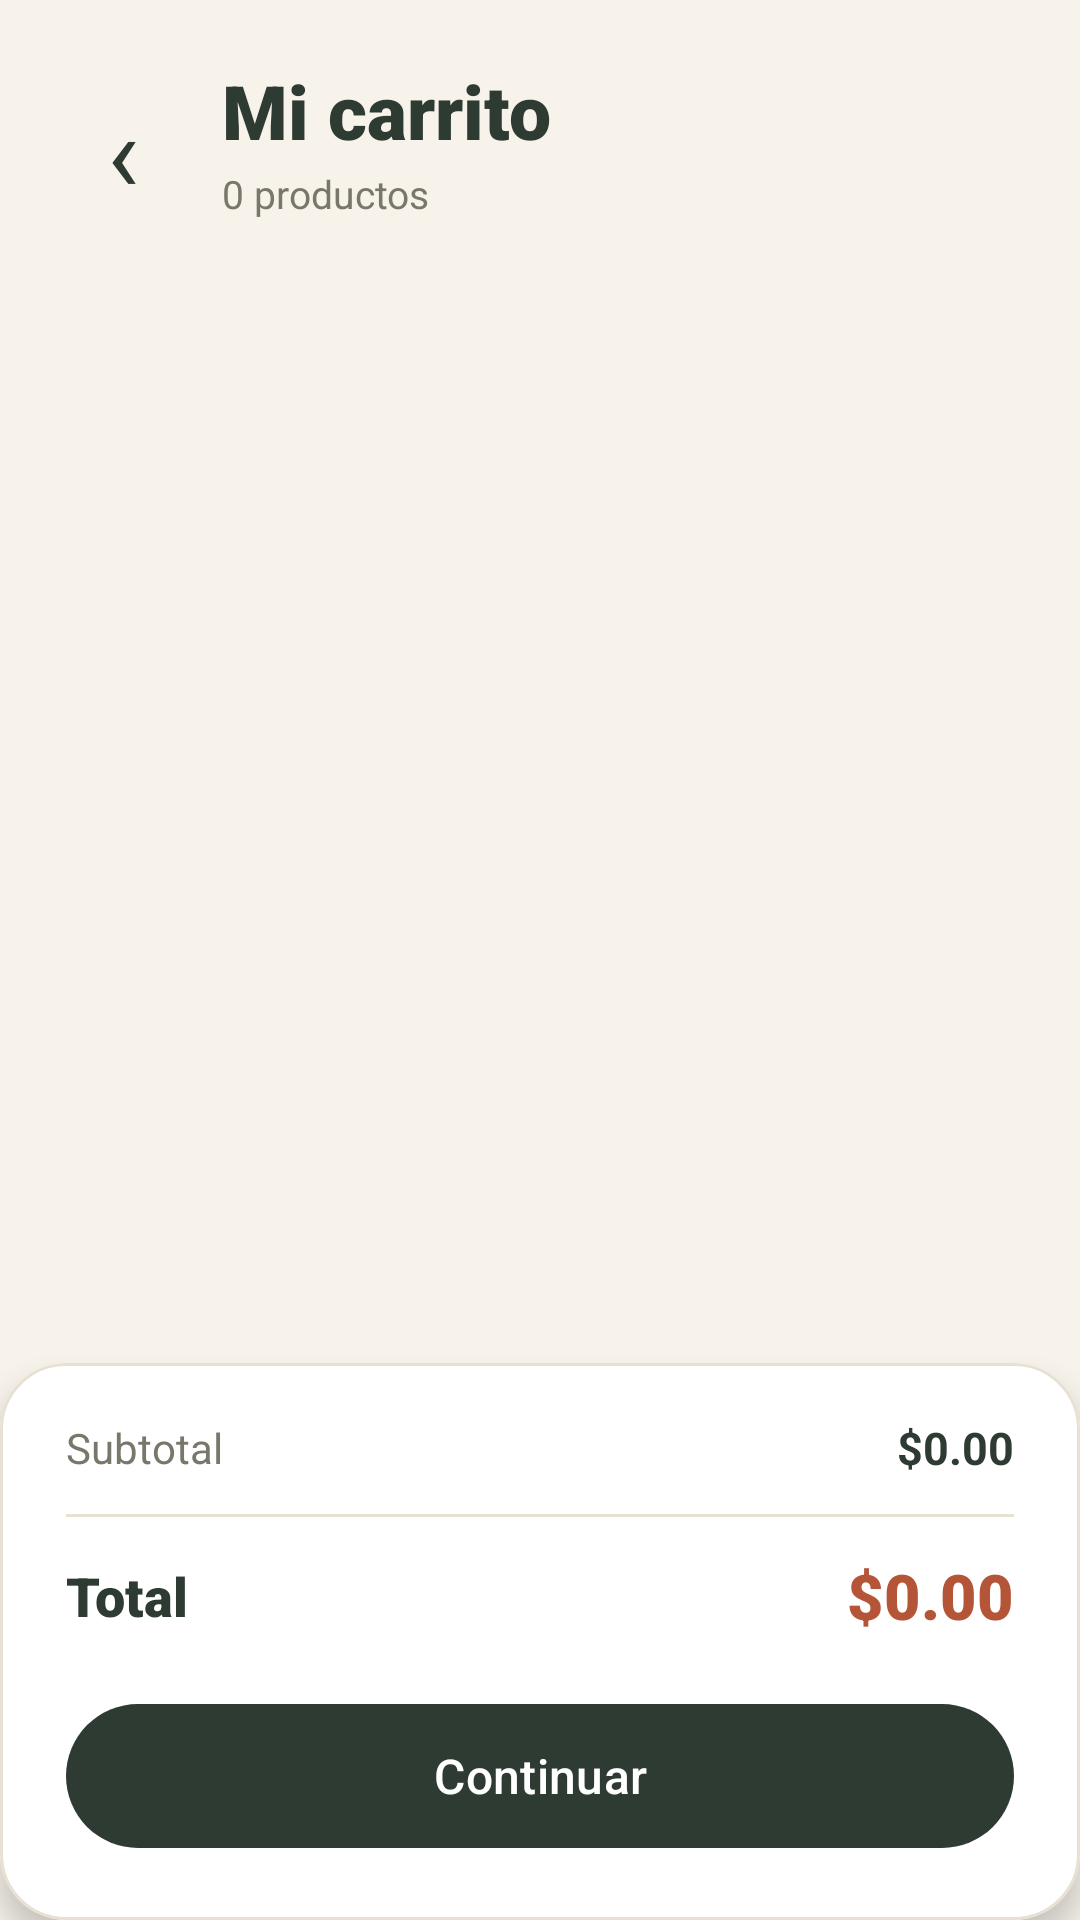

Reconstruct the res/layout file that produces this screen, plus the resources it refers to.
<!-- AndroidManifest.xml: application theme Theme.Comanda -->
<!-- res/layout/activity_carrito.xml -->
<?xml version="1.0" encoding="utf-8"?>
<androidx.constraintlayout.widget.ConstraintLayout
    xmlns:android="http://schemas.android.com/apk/res/android"
    xmlns:app="http://schemas.android.com/apk/res-auto"
    android:layout_width="match_parent"
    android:layout_height="match_parent"
    android:background="@color/munchly_background">

    
    <LinearLayout
        android:id="@+id/carritoHeader"
        android:layout_width="0dp"
        android:layout_height="wrap_content"
        android:gravity="center_vertical"
        android:orientation="horizontal"
        android:paddingStart="20dp"
        android:paddingTop="20dp"
        android:paddingEnd="20dp"
        android:paddingBottom="16dp"
        app:layout_constraintEnd_toEndOf="parent"
        app:layout_constraintStart_toStartOf="parent"
        app:layout_constraintTop_toTopOf="parent">

        <TextView
            android:id="@+id/btnCarritoAtras"
            android:layout_width="42dp"
            android:layout_height="42dp"
            android:background="?attr/selectableItemBackgroundBorderless"
            android:gravity="center"
            android:text="‹"
            android:textColor="@color/munchly_primary"
            android:textSize="36sp" />

        <LinearLayout
            android:layout_width="0dp"
            android:layout_height="wrap_content"
            android:layout_marginStart="12dp"
            android:layout_weight="1"
            android:orientation="vertical">

            <TextView
                android:layout_width="wrap_content"
                android:layout_height="wrap_content"
                android:fontFamily="sans-serif-black"
                android:text="Mi carrito"
                android:textColor="@color/munchly_primary"
                android:textSize="25sp"
                android:textStyle="bold" />

            <TextView
                android:id="@+id/tvCantidadProductos"
                android:layout_width="wrap_content"
                android:layout_height="wrap_content"
                android:layout_marginTop="2dp"
                android:fontFamily="sans-serif"
                android:text="0 productos"
                android:textColor="@color/munchly_text_secondary"
                android:textSize="13sp" />
        </LinearLayout>
    </LinearLayout>

    
    <androidx.recyclerview.widget.RecyclerView
        android:id="@+id/rvCarrito"
        android:layout_width="0dp"
        android:layout_height="0dp"
        android:clipToPadding="false"
        android:paddingStart="18dp"
        android:paddingTop="4dp"
        android:paddingEnd="18dp"
        android:paddingBottom="16dp"
        android:scrollbars="none"
        app:layout_constraintBottom_toTopOf="@id/cardResumenCarrito"
        app:layout_constraintEnd_toEndOf="parent"
        app:layout_constraintStart_toStartOf="parent"
        app:layout_constraintTop_toBottomOf="@id/carritoHeader" />

    
    <LinearLayout
        android:id="@+id/tvCarritoVacio"
        android:layout_width="0dp"
        android:layout_height="wrap_content"
        android:gravity="center"
        android:orientation="vertical"
        android:padding="32dp"
        android:visibility="gone"
        app:layout_constraintBottom_toTopOf="@id/cardResumenCarrito"
        app:layout_constraintEnd_toEndOf="parent"
        app:layout_constraintStart_toStartOf="parent"
        app:layout_constraintTop_toBottomOf="@id/carritoHeader">

        <ImageView
            android:layout_width="88dp"
            android:layout_height="88dp"
            android:contentDescription="Carrito vacío"
            android:src="@drawable/ic_food_pupusas"
            android:alpha="0.65" />

        <TextView
            android:layout_width="wrap_content"
            android:layout_height="wrap_content"
            android:layout_marginTop="18dp"
            android:fontFamily="sans-serif-medium"
            android:text="Tu carrito está vacío"
            android:textColor="@color/munchly_primary"
            android:textSize="20sp"
            android:textStyle="bold" />

        <TextView
            android:layout_width="wrap_content"
            android:layout_height="wrap_content"
            android:layout_marginTop="6dp"
            android:gravity="center"
            android:text="Agrega tus platillos favoritos para comenzar tu pedido."
            android:textColor="@color/munchly_text_secondary"
            android:textSize="14sp" />
    </LinearLayout>

    
    <com.google.android.material.card.MaterialCardView
        android:id="@+id/cardResumenCarrito"
        android:layout_width="0dp"
        android:layout_height="wrap_content"
        app:cardBackgroundColor="@color/munchly_surface"
        app:cardCornerRadius="22dp"
        app:cardElevation="6dp"
        app:strokeColor="@color/munchly_border"
        app:strokeWidth="1dp"
        app:layout_constraintBottom_toBottomOf="parent"
        app:layout_constraintEnd_toEndOf="parent"
        app:layout_constraintStart_toStartOf="parent">

        <LinearLayout
            android:layout_width="match_parent"
            android:layout_height="wrap_content"
            android:orientation="vertical"
            android:paddingStart="22dp"
            android:paddingTop="18dp"
            android:paddingEnd="22dp"
            android:paddingBottom="20dp">

            <LinearLayout
                android:layout_width="match_parent"
                android:layout_height="wrap_content"
                android:gravity="center_vertical"
                android:orientation="horizontal">

                <TextView
                    android:layout_width="0dp"
                    android:layout_height="wrap_content"
                    android:layout_weight="1"
                    android:text="Subtotal"
                    android:textColor="@color/munchly_text_secondary"
                    android:textSize="14sp" />

                <TextView
                    android:id="@+id/tvSubtotalCarrito"
                    android:layout_width="wrap_content"
                    android:layout_height="wrap_content"
                    android:text="$0.00"
                    android:textColor="@color/munchly_text_primary"
                    android:textSize="15sp"
                    android:textStyle="bold" />
            </LinearLayout>

            <View
                android:layout_width="match_parent"
                android:layout_height="1dp"
                android:layout_marginTop="12dp"
                android:layout_marginBottom="12dp"
                android:background="@color/munchly_border" />

            <LinearLayout
                android:layout_width="match_parent"
                android:layout_height="wrap_content"
                android:gravity="center_vertical"
                android:orientation="horizontal">

                <TextView
                    android:layout_width="0dp"
                    android:layout_height="wrap_content"
                    android:layout_weight="1"
                    android:fontFamily="sans-serif-black"
                    android:text="Total"
                    android:textColor="@color/munchly_primary"
                    android:textSize="18sp"
                    android:textStyle="bold" />

                <TextView
                    android:id="@+id/tvTotalCarrito"
                    android:layout_width="wrap_content"
                    android:layout_height="wrap_content"
                    android:fontFamily="sans-serif-black"
                    android:text="$0.00"
                    android:textColor="@color/munchly_accent"
                    android:textSize="21sp"
                    android:textStyle="bold" />
            </LinearLayout>

            <com.google.android.material.button.MaterialButton
                android:id="@+id/btnContinuarCompra"
                android:layout_width="match_parent"
                android:layout_height="@dimen/button_height_primary"
                android:layout_marginTop="18dp"
                android:fontFamily="sans-serif-medium"
                android:text="Continuar"
                android:textAllCaps="false"
                android:textSize="16sp"
                app:backgroundTint="@color/munchly_primary"
                app:cornerRadius="@dimen/corner_radius_button" />

        </LinearLayout>
    </com.google.android.material.card.MaterialCardView>

</androidx.constraintlayout.widget.ConstraintLayout>
<!-- resources referenced by this layout -->
<resources>
  <color name="munchly_accent">#B55538</color>
  <color name="munchly_background">#F7F3EB</color>
  <color name="munchly_border">#E8E0D2</color>
  <color name="munchly_primary">#2E3B33</color>
  <color name="munchly_surface">#FFFFFF</color>
  <color name="munchly_text_primary">#2E3B33</color>
  <color name="munchly_text_secondary">#79776B</color>
  <dimen name="button_height_primary">56dp</dimen>
  <dimen name="corner_radius_button">28dp</dimen>
  <!-- drawable ic_food_pupusas: vector/xml drawable (drawable, 2106 chars, omitted) -->
  <style name="Theme.Comanda" parent="Base.Theme.Comanda" />
  <style name="Base.Theme.Comanda" parent="Theme.Material3.DayNight.NoActionBar">
          
          <item name="colorPrimary">@color/munchly_primary</item>
          <item name="colorOnPrimary">@color/white</item>
          <item name="colorSecondary">@color/munchly_accent</item>
          <item name="colorOnSecondary">@color/white</item>
          <item name="android:windowBackground">@color/munchly_background</item>
          <item name="colorSurface">@color/munchly_background</item>
          <item name="colorOnSurface">@color/munchly_text_primary</item>
  
          
          <item name="android:statusBarColor">@android:color/transparent</item>
          <item name="android:navigationBarColor">@android:color/transparent</item>
          <item name="android:windowLightStatusBar">true</item>
          <item name="android:windowLightNavigationBar" tools:targetApi="o_mr1">true</item>
      </style>
  <color name="white">#FFFFFFFF</color>
</resources>
